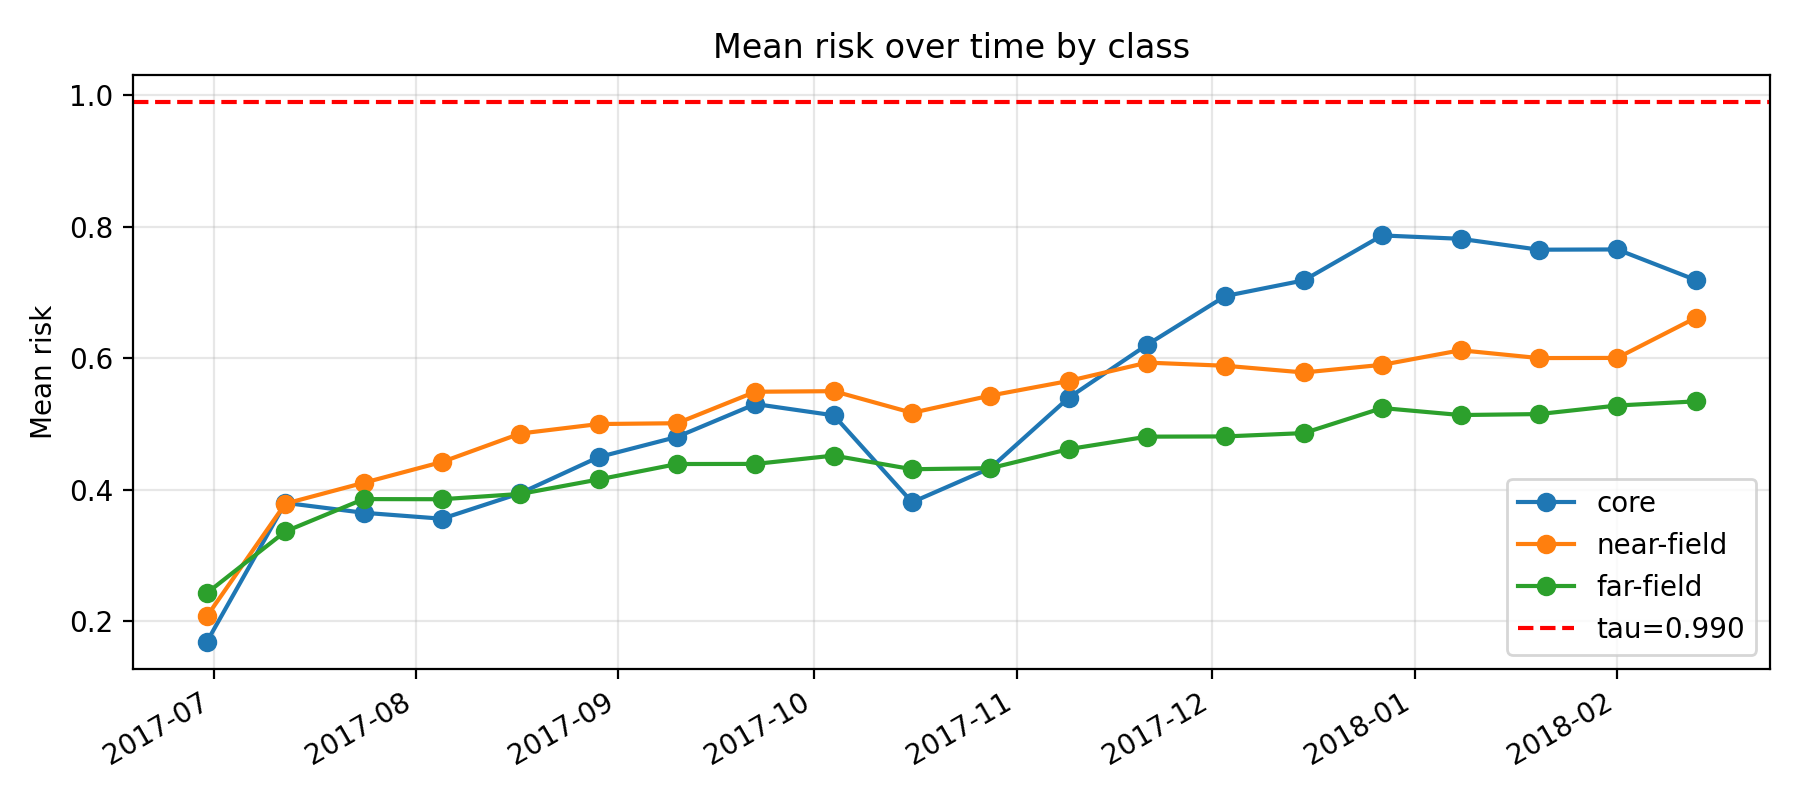

The file beside this chart, header and first rows:
k, epoch_col, epoch_date, core_mean_risk, near_mean_risk, far_mean_risk, gap_core_minus_near, gap_ci_lo, gap_ci_hi, is_near_event_window
11, D20170630, 2017-06-30, 0.1692, 0.2078, 0.243, -0.03865, -0.06249, -0.01272, 0
12, D20170712, 2017-07-12, 0.3801, 0.3789, 0.3366, 0.001206, -0.0356, 0.03243, 0
13, D20170724, 2017-07-24, 0.365, 0.4106, 0.3858, -0.04556, -0.08377, -0.007252, 0
14, D20170805, 2017-08-05, 0.356, 0.4422, 0.3856, -0.08628, -0.1199, -0.05422, 0
15, D20170817, 2017-08-17, 0.3948, 0.4855, 0.3936, -0.09073, -0.131, -0.05372, 0
16, D20170829, 2017-08-29, 0.4497, 0.4999, 0.4157, -0.05025, -0.09046, -0.009152, 0
17, D20170910, 2017-09-10, 0.4803, 0.5011, 0.4391, -0.0208, -0.05761, 0.01768, 0
18, D20170922, 2017-09-22, 0.5303, 0.549, 0.4393, -0.0187, -0.06362, 0.01705, 0
19, D20171004, 2017-10-04, 0.5131, 0.5499, 0.4519, -0.03674, -0.0768, 0.002655, 0
20, D20171016, 2017-10-16, 0.381, 0.517, 0.4312, -0.1359, -0.173, -0.09527, 0
21, D20171028, 2017-10-28, 0.433, 0.5432, 0.4328, -0.1102, -0.1447, -0.07641, 0
22, D20171109, 2017-11-09, 0.54, 0.5654, 0.4618, -0.02547, -0.05578, 0.004959, 0
23, D20171121, 2017-11-21, 0.6204, 0.5933, 0.4807, 0.02713, -0.00776, 0.06092, 0
24, D20171203, 2017-12-03, 0.6946, 0.5885, 0.4811, 0.1061, 0.07559, 0.1369, 0
25, D20171215, 2017-12-15, 0.7183, 0.5783, 0.4861, 0.14, 0.1107, 0.1675, 0
26, D20171227, 2017-12-27, 0.7866, 0.59, 0.5242, 0.1967, 0.1678, 0.2262, 1
27, D20180108, 2018-01-08, 0.7815, 0.6121, 0.5136, 0.1695, 0.1433, 0.199, 1
28, D20180120, 2018-01-20, 0.765, 0.6002, 0.5151, 0.1648, 0.1339, 0.1934, 1
29, D20180201, 2018-02-01, 0.7654, 0.6004, 0.5281, 0.1649, 0.1326, 0.194, 1
30, D20180213, 2018-02-13, 0.719, 0.6612, 0.5344, 0.05776, 0.01478, 0.09869, 1
